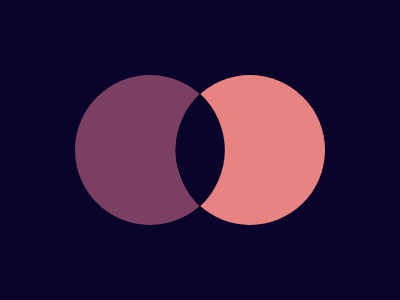

Recreate this image using only HTML and CSS.

<!--#15 - Overlap-->

<div class="row_box">
    <div class="circle_01"></div>
    <div class="circle_02"></div>
</div>

<div class="overlap">
    <div class="row_box">
        <div class="circle_03"></div>
    </div>
</div>
<style>
    html, body {
        width: 100%; height: 100%;
        padding: 0; margin: 0;

    }
    body {
        background: #09042A;
        width: 100%;
        height: 100%;
        display:flex;
        flex-direction: column;
        justify-content: center;
        align-items: center;
    }

    .row_box {
        width: 100%;
        height: 150px;
        display:flex;
        flex-direction: row;
        justify-content: center;
        align-items: center;
    }

    .circle_01,.circle_02 {
        width: 150px; height: 150px;
        background: #7B3F61;
        border-radius: 100%;
    }
    .circle_02 {
        background: #E78481;
        margin-left: -50px;
    }

    .overlap {
        position: fixed;
        top: 0; left: 0; width: 100%; height: 100%;
        display:flex;
        flex-direction: column;
        justify-content: center;
        align-items: center;
    }

    .overlap .row_box {
        width: auto;
        transform: scaleX(1.06);
    }

    .circle_03 {
        width: 80px; height: 80px;
        background: #09042A;
        border-top-right-radius: 100%;
        border-bottom-left-radius: 100%;
        transform: rotate(45deg);
    }
</style>
